Image classification data set "aug_Dataset" (etcho00700/ML_fin_project on GitHub). Class labels (2): COVID, normal.

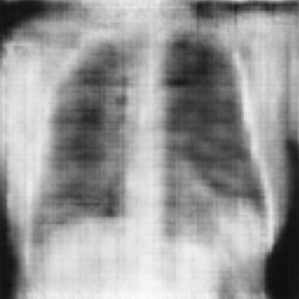
Label: normal

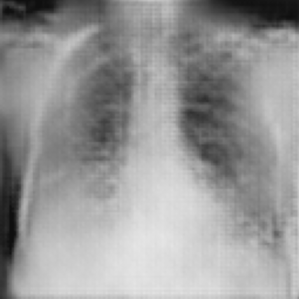
Label: COVID

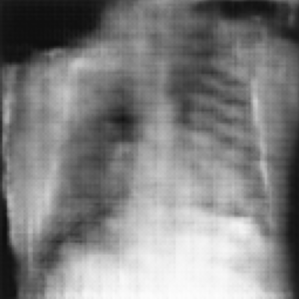
Label: normal

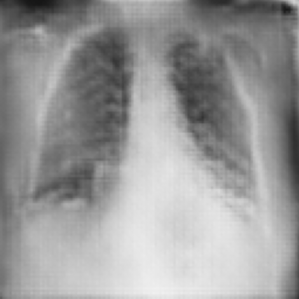
Label: COVID

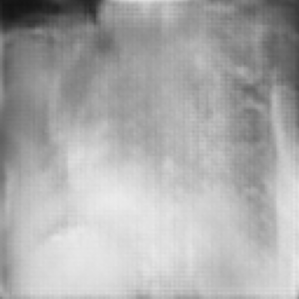
Label: COVID

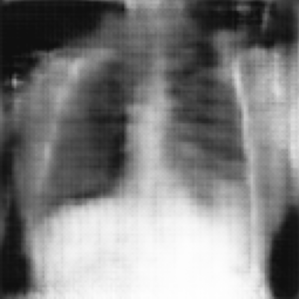
Label: normal
